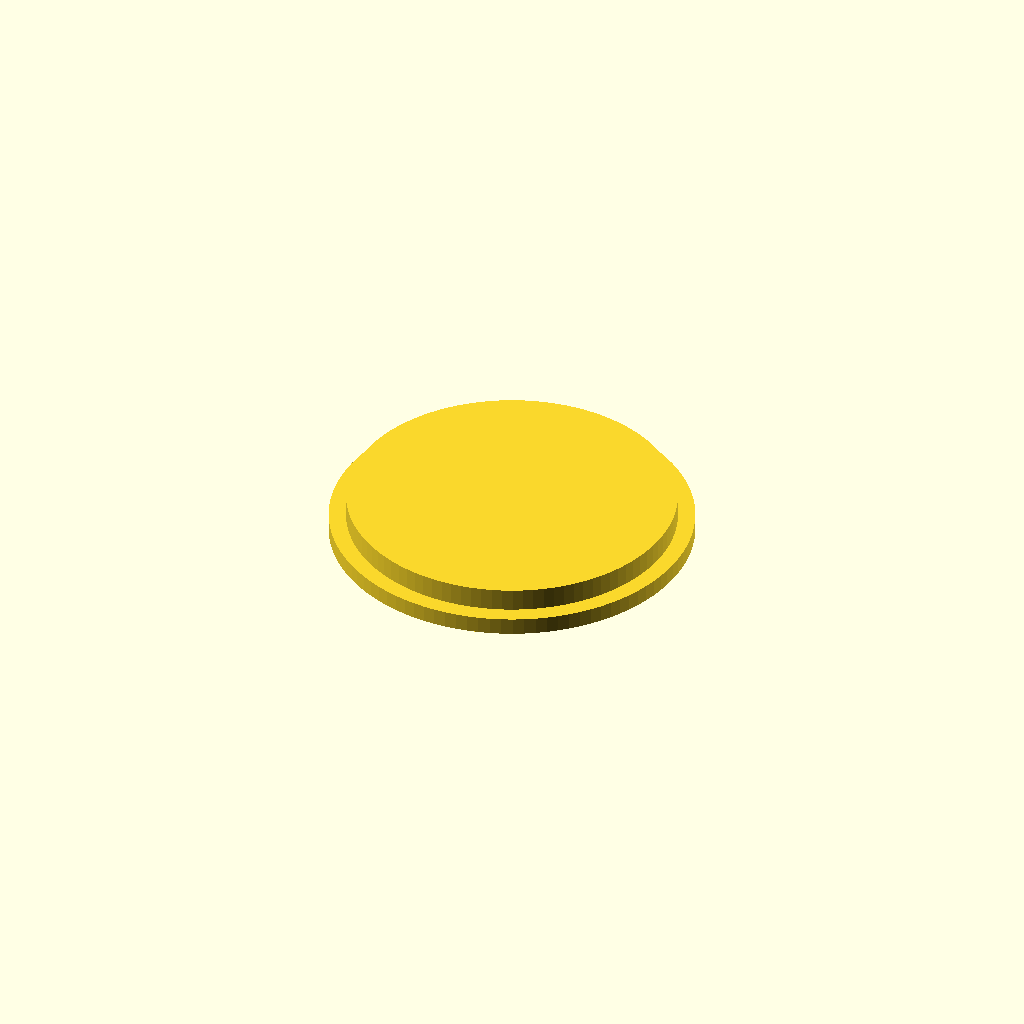
Cell 1 — every parameter at its default value.
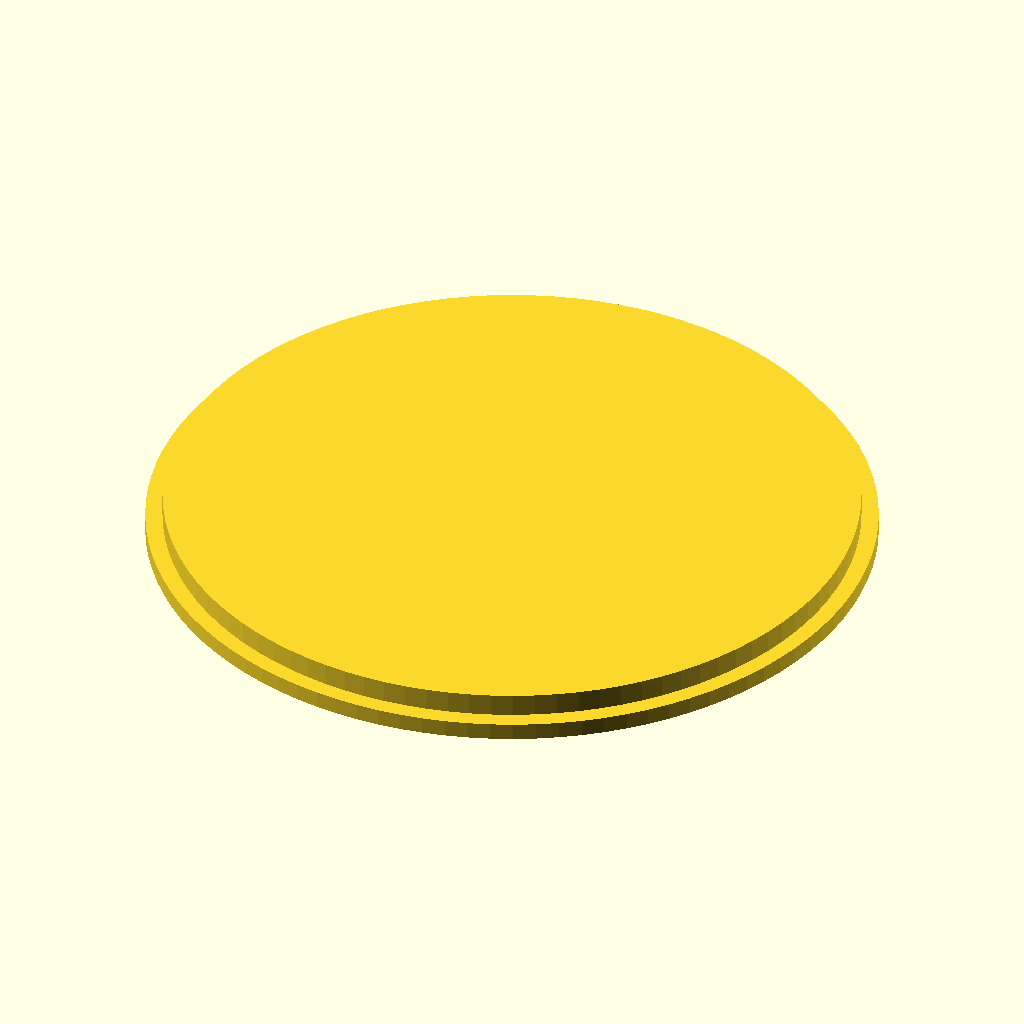
Cell 2: INCH_TO_MM = 50.8 (everything else at default).
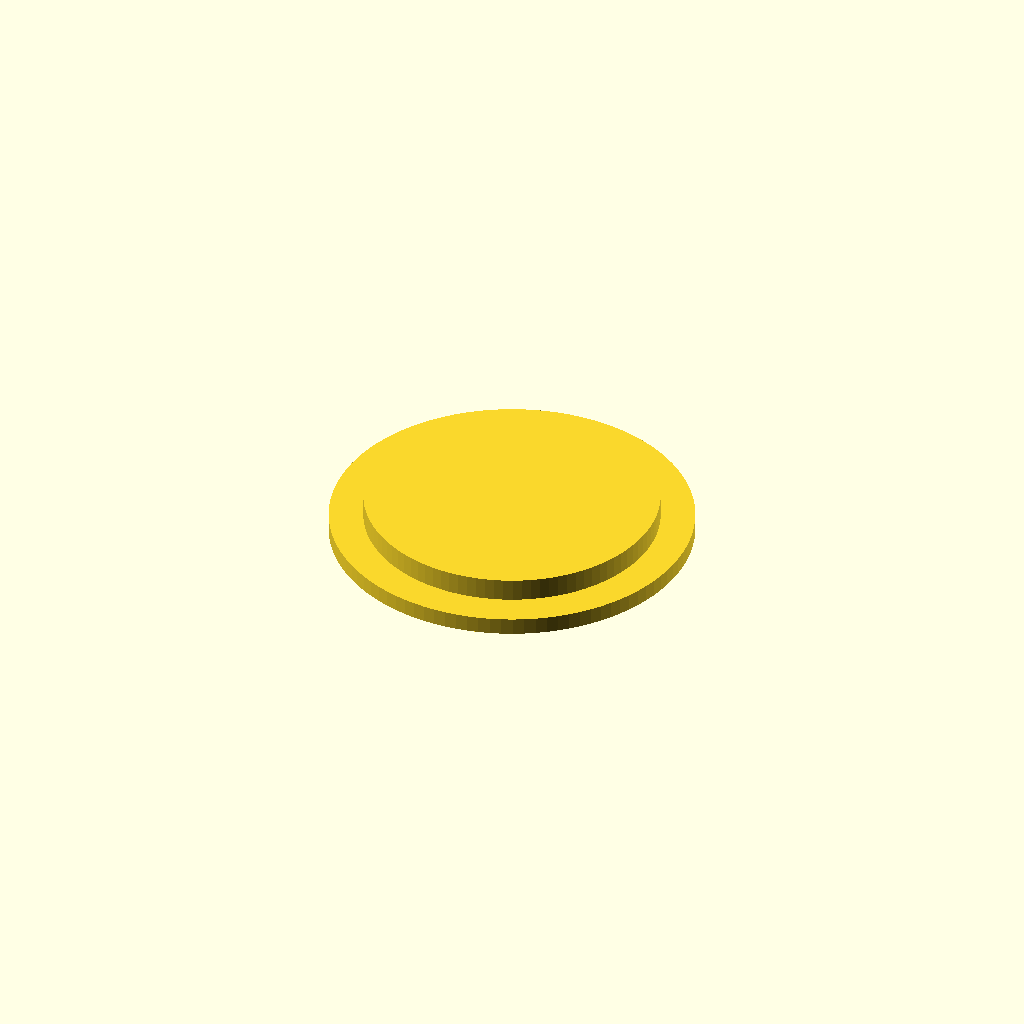
Cell 3: the same model with GRINDER_WALL_WIDTH = 6.
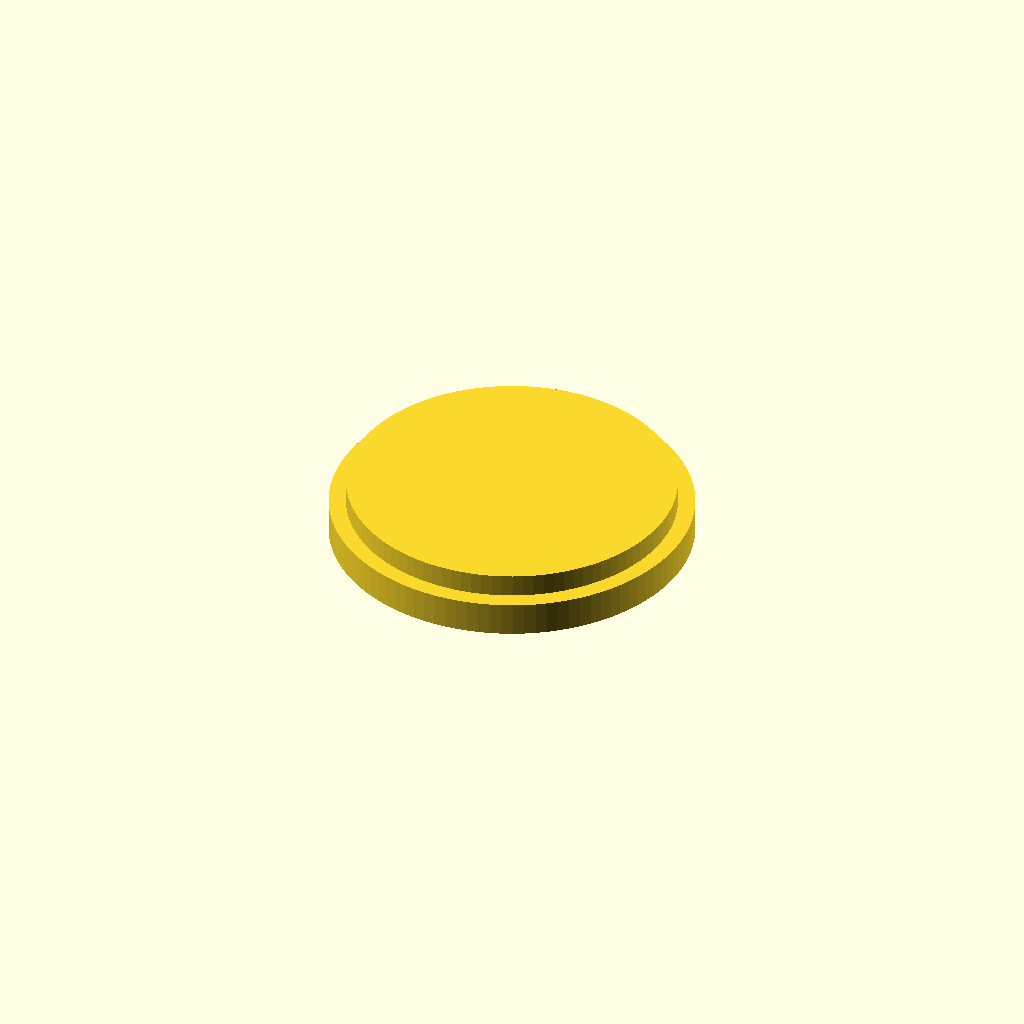
Cell 4 — LID_TOP_HEIGHT set to 6, the other parameters unchanged.
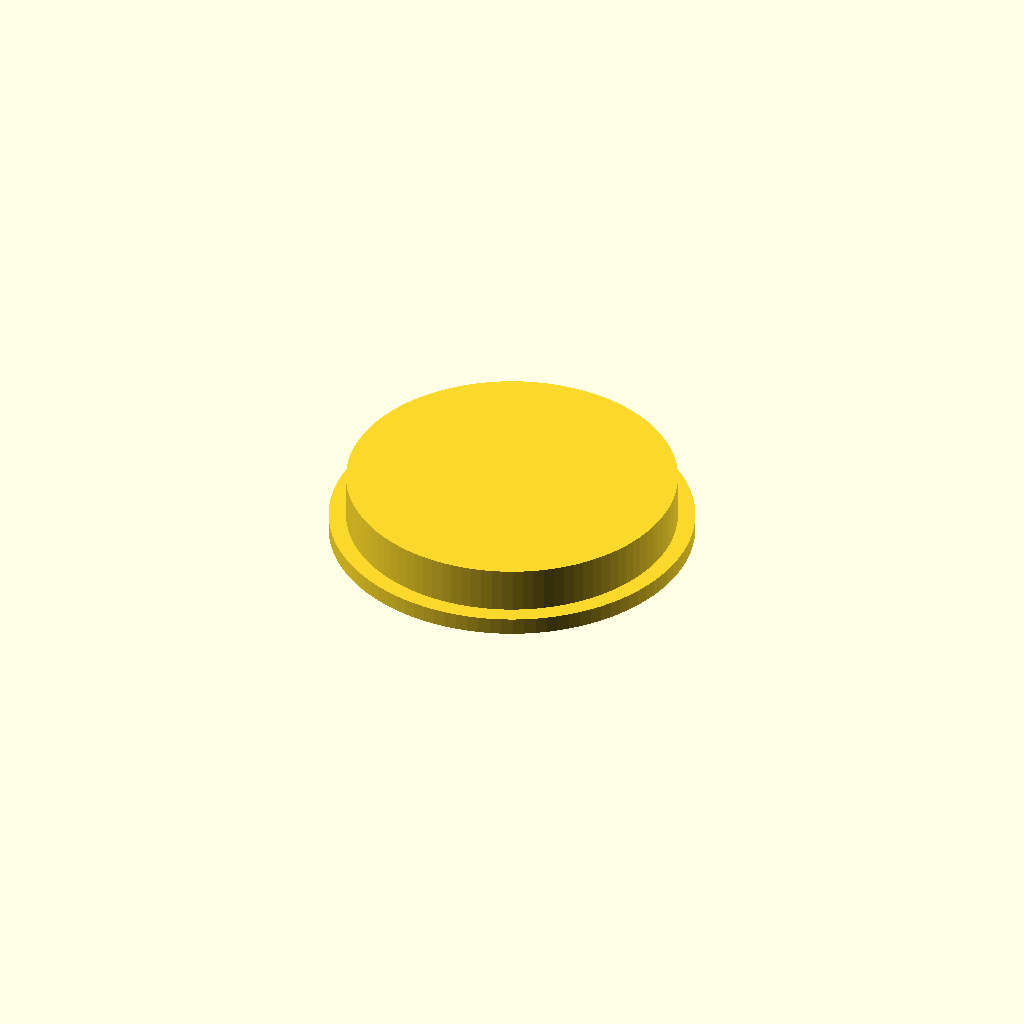
Cell 5 — LID_INCUT_HEIGHT set to 8, the other parameters unchanged.
One fixed orthographic camera (rotation 55°, 0°, 25°; colour scheme Cornfield) for every cell.
Source of the model, salt_grinder_lid/salt_grinder_lid.scad:
// Salt Grinder Lid
// Constants
$fn=1000;
INCH_TO_MM = 25.4;
GRINDER_OD = 2.5 * INCH_TO_MM;  // 2.5 inches converted to mm
GRINDER_WALL_WIDTH = 3;  // mm
GRINDER_ID = GRINDER_OD - 2 * GRINDER_WALL_WIDTH;  // Inner diameter
LID_TOP_HEIGHT = 3;  // mm
LID_INCUT_HEIGHT = 4;  // mm

// Create the lid
union() {
    // Bottom part: Full diameter cylinder for the top of the lid
    cylinder(d = GRINDER_OD, h = LID_TOP_HEIGHT, $fn = 100);

    // Top part: Inner diameter cylinder (incut) that fits inside the grinder
    translate([0, 0, LID_TOP_HEIGHT]) {
        cylinder(d = GRINDER_ID, h = LID_INCUT_HEIGHT, $fn = 100);
    }
}
Parameter table extracted from the source (name, type, default, range or options):
INCH_TO_MM: number, default 25.4
GRINDER_WALL_WIDTH: number, default 3
LID_TOP_HEIGHT: number, default 3
LID_INCUT_HEIGHT: number, default 4
